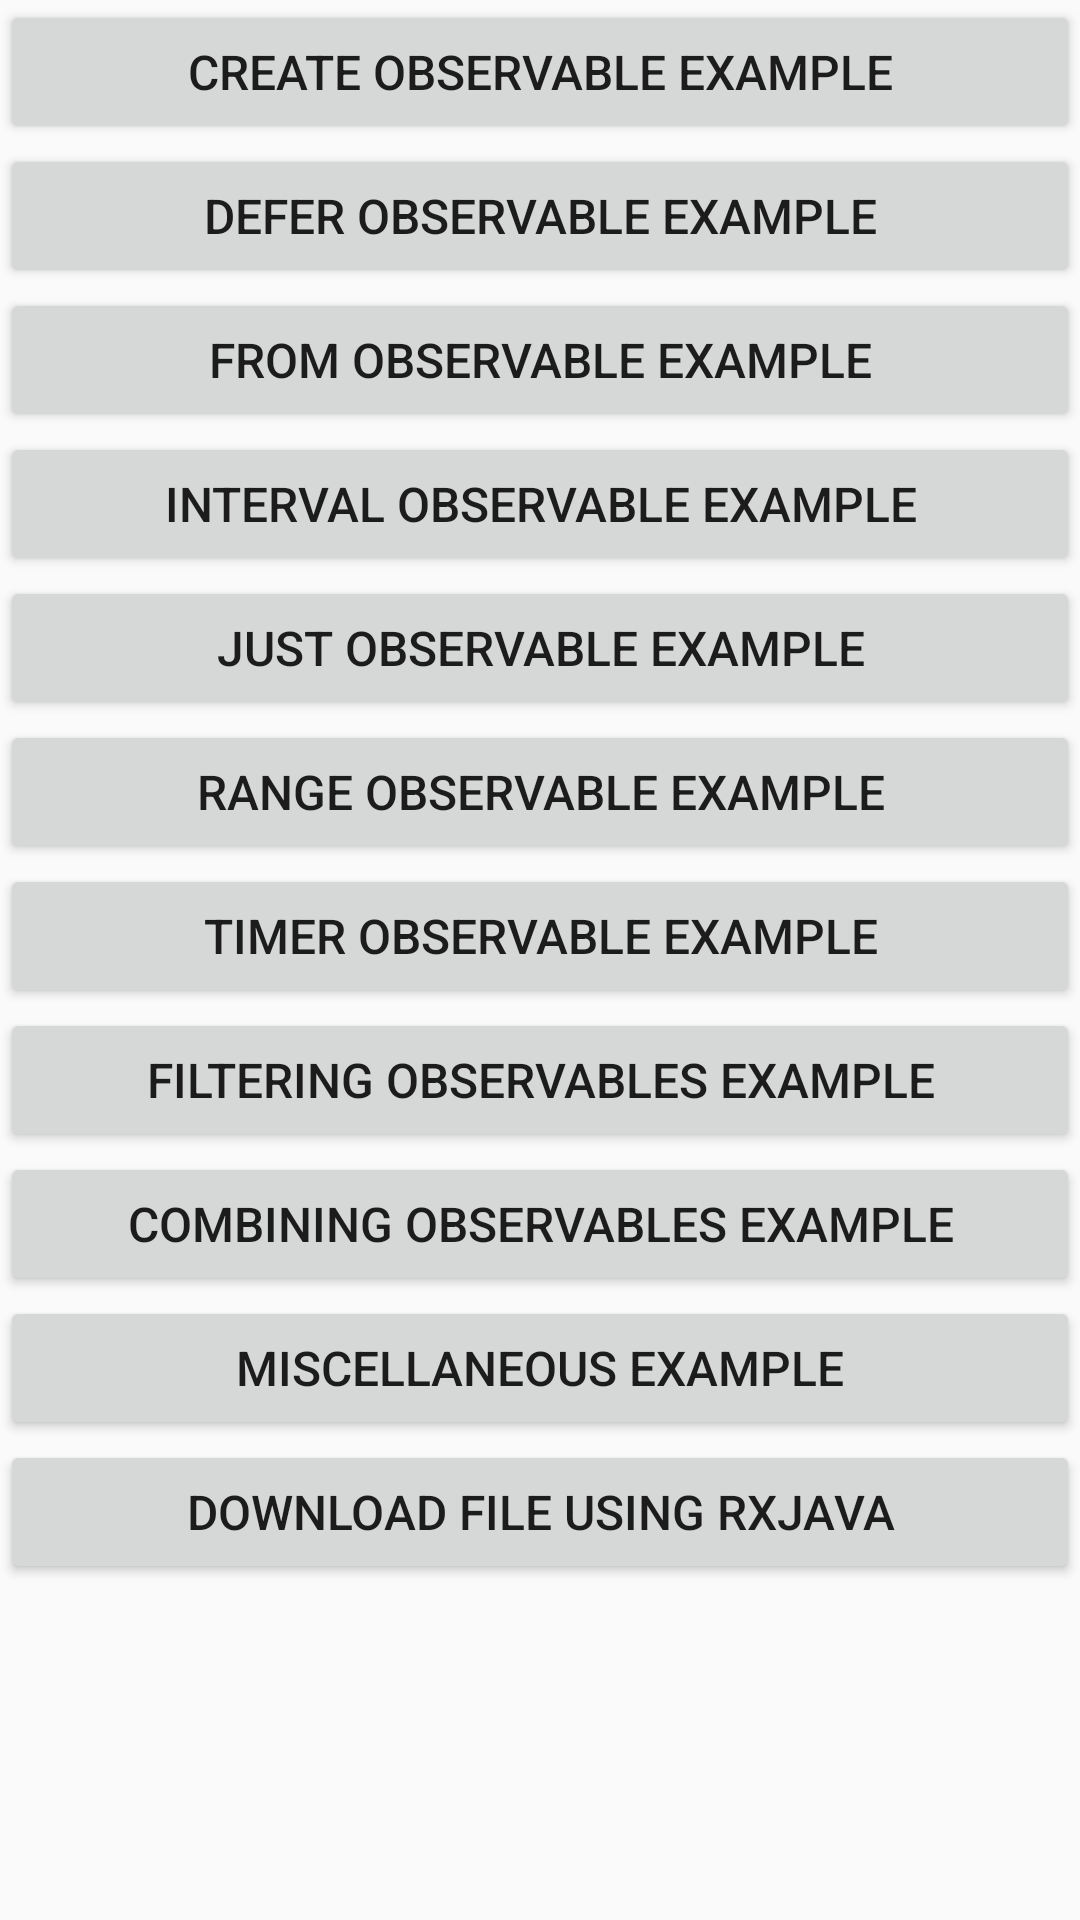

Write the Android layout XML for this screen, with the resource values it uses.
<!-- AndroidManifest.xml: application theme AppTheme -->
<!-- res/layout/activity_main.xml -->
<?xml version="1.0" encoding="utf-8"?>
<ScrollView xmlns:android="http://schemas.android.com/apk/res/android"
    android:layout_width="match_parent"
    android:layout_height="match_parent">

    <LinearLayout
        android:layout_width="match_parent"
        android:layout_height="match_parent"
        android:orientation="vertical">

        <Button
            android:id="@+id/btn1"
            android:layout_width="match_parent"
            android:layout_height="wrap_content"
            android:text="@string/create_observable"
            android:textSize="16sp" />

        <Button
            android:id="@+id/btn2"
            android:layout_width="match_parent"
            android:layout_height="wrap_content"
            android:text="@string/defer_observable"
            android:textSize="16sp" />

        <Button
            android:id="@+id/btn3"
            android:layout_width="match_parent"
            android:layout_height="wrap_content"
            android:text="@string/from_observable"
            android:textSize="16sp" />

        <Button
            android:id="@+id/btn4"
            android:layout_width="match_parent"
            android:layout_height="wrap_content"
            android:text="@string/interval_observable"
            android:textSize="16sp" />

        <Button
            android:id="@+id/btn5"
            android:layout_width="match_parent"
            android:layout_height="wrap_content"
            android:text="@string/just_observable"
            android:textSize="16sp" />

        <Button
            android:id="@+id/btn6"
            android:layout_width="match_parent"
            android:layout_height="wrap_content"
            android:text="@string/range_observable"
            android:textSize="16sp" />

        <Button
            android:id="@+id/btn7"
            android:layout_width="match_parent"
            android:layout_height="wrap_content"
            android:text="@string/timer_observable"
            android:textSize="16sp" />

        <Button
            android:id="@+id/btn8"
            android:layout_width="match_parent"
            android:layout_height="wrap_content"
            android:text="@string/filtering_observable"
            android:textSize="16sp" />

        <Button
            android:id="@+id/btn9"
            android:layout_width="match_parent"
            android:layout_height="wrap_content"
            android:text="@string/combining_observable"
            android:textSize="16sp" />

        <Button
            android:id="@+id/btn10"
            android:layout_width="match_parent"
            android:layout_height="wrap_content"
            android:text="@string/miscellaneous_observable"
            android:textSize="16sp" />

        <Button
            android:id="@+id/btn11"
            android:layout_width="match_parent"
            android:layout_height="wrap_content"
            android:text="@string/download_file_using_rxjava"
            android:textSize="16sp" />

    </LinearLayout>
</ScrollView>
<!-- resources referenced by this layout -->
<resources>
  <string name="combining_observable">Combining Observables Example</string>
  <string name="create_observable">Create Observable Example</string>
  <string name="defer_observable">Defer Observable Example</string>
  <string name="download_file_using_rxjava">Download File using RxJava</string>
  <string name="filtering_observable">Filtering Observables Example</string>
  <string name="from_observable">From Observable Example</string>
  <string name="interval_observable">Interval Observable Example</string>
  <string name="just_observable">Just Observable Example</string>
  <string name="miscellaneous_observable">Miscellaneous Example</string>
  <string name="range_observable">Range Observable Example</string>
  <string name="timer_observable">Timer Observable Example</string>
  <style name="AppTheme" parent="Theme.AppCompat.Light">
          
          <item name="colorPrimary">@color/colorPrimary</item>
          <item name="colorPrimaryDark">@color/colorPrimaryDark</item>
          <item name="colorAccent">@color/colorAccent</item>
      </style>
  <color name="colorPrimary">#3F51B5</color>
  <color name="colorPrimaryDark">#303F9F</color>
  <color name="colorAccent">#FF4081</color>
</resources>
